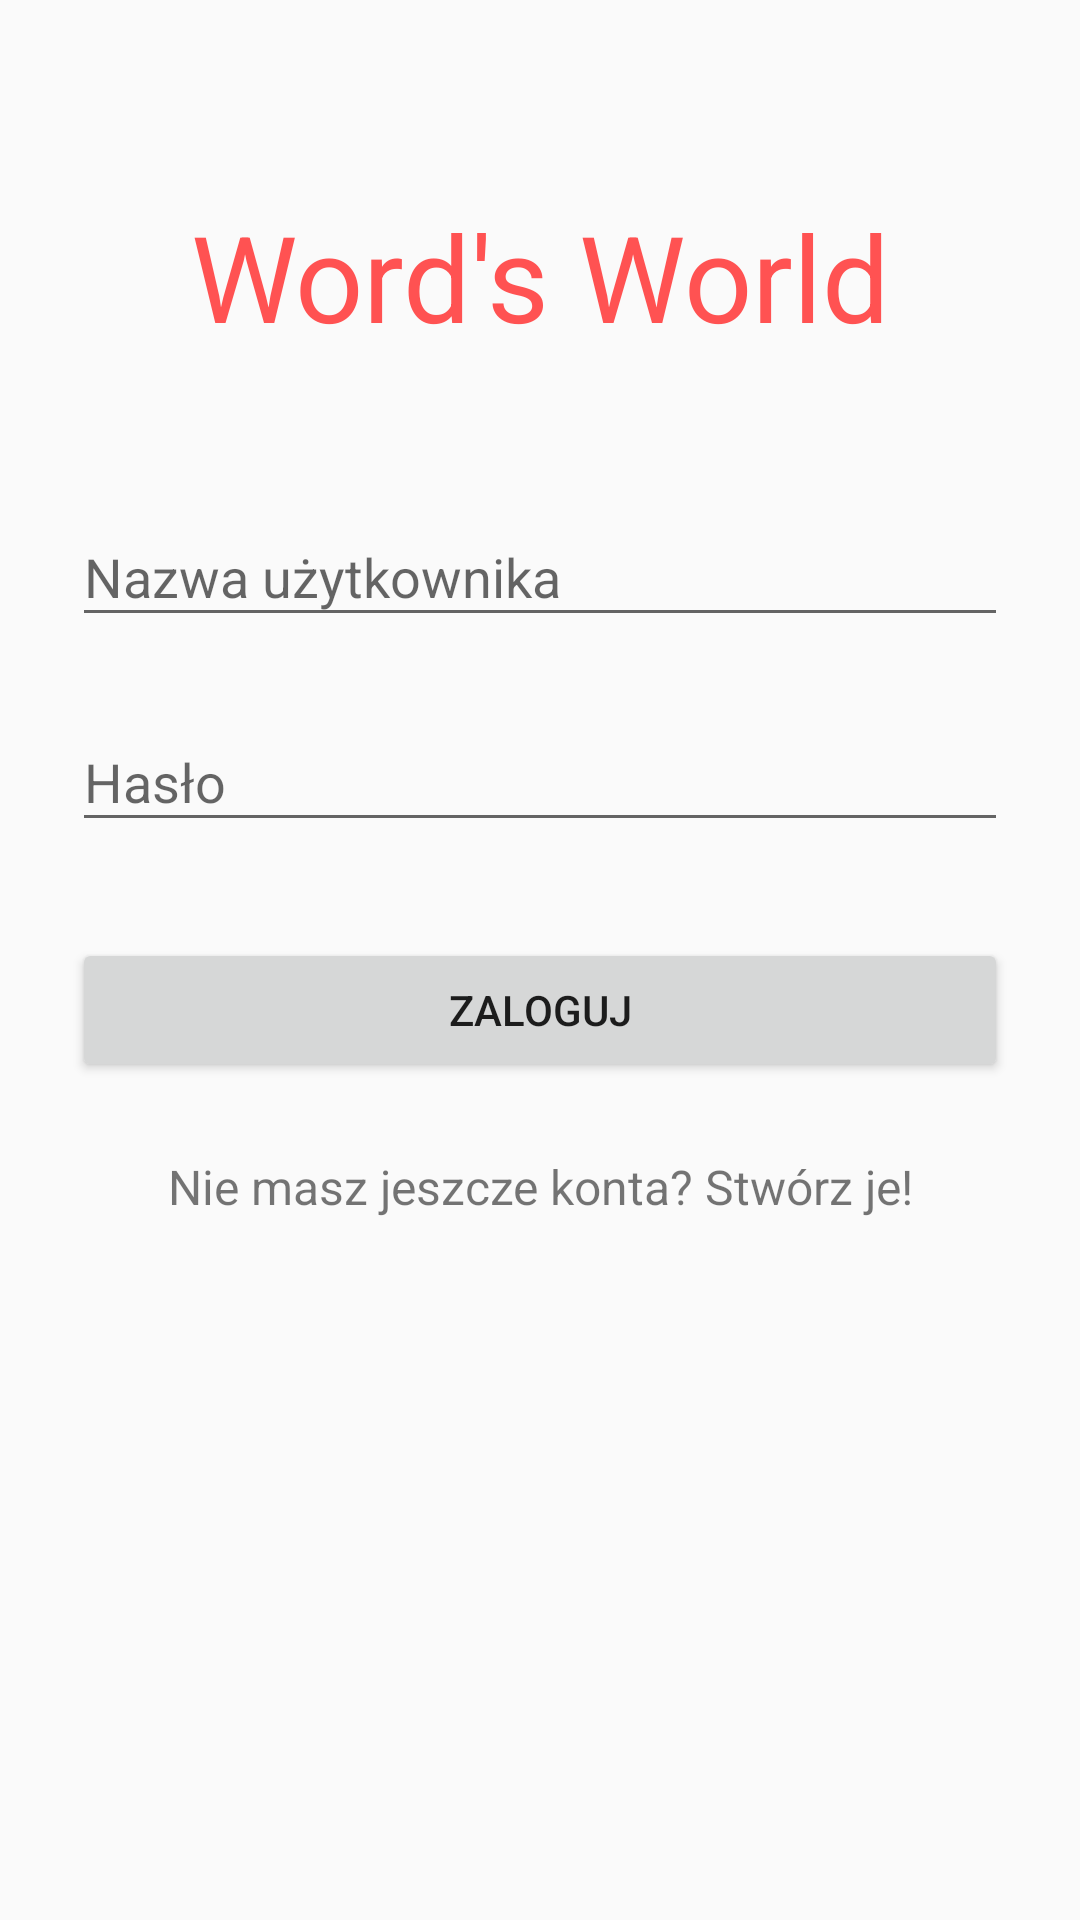

Layout XML and referenced resources for this Android screen:
<!-- AndroidManifest.xml: activity theme AppTheme -->
<!-- res/layout/activity_login.xml -->
<?xml version="1.0" encoding="utf-8"?>
<ScrollView xmlns:android="http://schemas.android.com/apk/res/android"
    xmlns:tools="http://schemas.android.com/tools"
    android:layout_width="fill_parent"
    android:layout_height="fill_parent"
    android:fitsSystemWindows="true"
    tools:context=".activities.LoginActivity">

    <LinearLayout
        android:orientation="vertical"
        android:layout_width="match_parent"
        android:layout_height="wrap_content"
        android:paddingTop="56dp"
        android:paddingLeft="24dp"
        android:paddingRight="24dp">

        <TextView
            android:layout_width="match_parent"
            android:layout_height="72dp"
            android:layout_marginBottom="24dp"
            android:gravity="center"
            android:textSize="40sp"
            android:layout_gravity="center_horizontal"
            android:text="@string/app_name"
            android:textColor="@color/accent" />

        
        <com.google.android.material.textfield.TextInputLayout
            android:layout_width="match_parent"
            android:layout_height="wrap_content"
            android:layout_marginTop="8dp"
            android:layout_marginBottom="8dp">
            <EditText android:id="@+id/input_username"
                android:layout_width="match_parent"
                android:layout_height="wrap_content"
                android:inputType="text|textEmailAddress"
                android:hint="@string/username_inpt" />
        </com.google.android.material.textfield.TextInputLayout>

        
        <com.google.android.material.textfield.TextInputLayout
            android:layout_width="match_parent"
            android:layout_height="wrap_content"
            android:layout_marginTop="8dp"
            android:layout_marginBottom="8dp">
            <EditText android:id="@+id/input_password"
                android:layout_width="match_parent"
                android:layout_height="wrap_content"
                android:inputType="textPassword"
                android:hint="@string/password_input" />
        </com.google.android.material.textfield.TextInputLayout>

        <androidx.appcompat.widget.AppCompatButton
            android:id="@+id/btn_login"
            android:layout_width="fill_parent"
            android:layout_height="wrap_content"
            android:layout_marginTop="24dp"
            android:layout_marginBottom="24dp"
            android:padding="12dp"
            android:text="@string/log_in_btn"
            android:onClick="login" />

        <TextView android:id="@+id/link_signup"
            android:layout_width="fill_parent"
            android:layout_height="wrap_content"
            android:layout_marginBottom="24dp"
            android:text="@string/create_acc_in_case"
            android:gravity="center"
            android:textSize="16sp"
            android:onClick="signUp" />

    </LinearLayout>
</ScrollView>
<!-- resources referenced by this layout -->
<resources>
  <color name="accent">#FF5252</color>
  <string name="app_name">Word\'s World</string>
  <string name="create_acc_in_case">Nie masz jeszcze konta? Stwórz je!</string>
  <string name="log_in_btn">Zaloguj</string>
  <string name="password_input">Hasło</string>
  <string name="username_inpt">Nazwa użytkownika</string>
  <style name="AppTheme" parent="Theme.AppCompat.Light.NoActionBar">
          
          <item name="colorPrimary">@color/primary</item>
  
          
          <item name="colorPrimaryDark">@color/primary_dark</item>
  
          
          <item name="colorAccent">@color/accent</item>
      </style>
  <color name="primary">#ff5722</color>
  <color name="primary_dark">#E64A19</color>
</resources>
